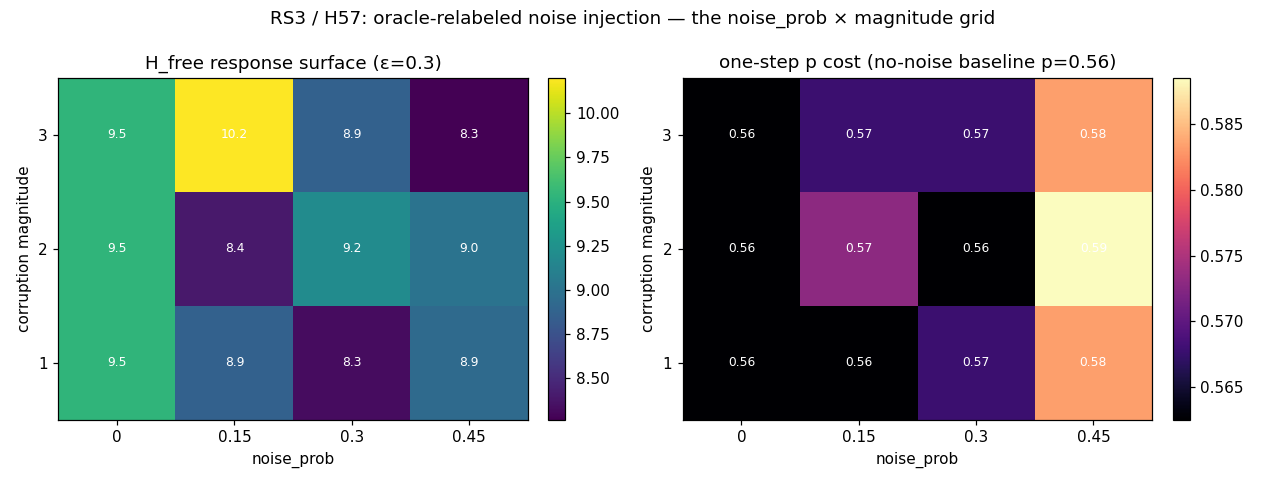

The data file committed next to this chart (first rows):
noise_prob, magnitude, h_free, h_lo, h_hi, p_one_step, p_lo, p_hi, eta0, n
0.000, 1, 9.533, 8.8, 10.6, 0.5625, 0.5469, 0.5781, 0.8296, 3
0.150, 1, 8.867, 8.8, 9, 0.5625, 0.5469, 0.5781, 1.037, 3
0.150, 2, 8.4, 7.4, 9, 0.5729, 0.5469, 0.6094, 1.193, 3
0.150, 3, 10.2, 8.8, 11.2, 0.5677, 0.5469, 0.5938, 0.8122, 3
0.300, 1, 8.333, 7.2, 9, 0.5677, 0.5312, 0.5938, 1.015, 3
0.300, 2, 9.2, 8.8, 9.8, 0.5625, 0.5469, 0.5781, 0.9333, 3
0.300, 3, 8.867, 7.2, 10.2, 0.5677, 0.5469, 0.5938, 1.015, 3
0.450, 1, 8.933, 8.8, 9, 0.5833, 0.5469, 0.6250, 1.143, 3
0.450, 2, 9, 8.2, 9.8, 0.5885, 0.5625, 0.6094, 0.7923, 3
0.450, 3, 8.267, 7, 9, 0.5833, 0.5781, 0.5938, 0.9524, 3
